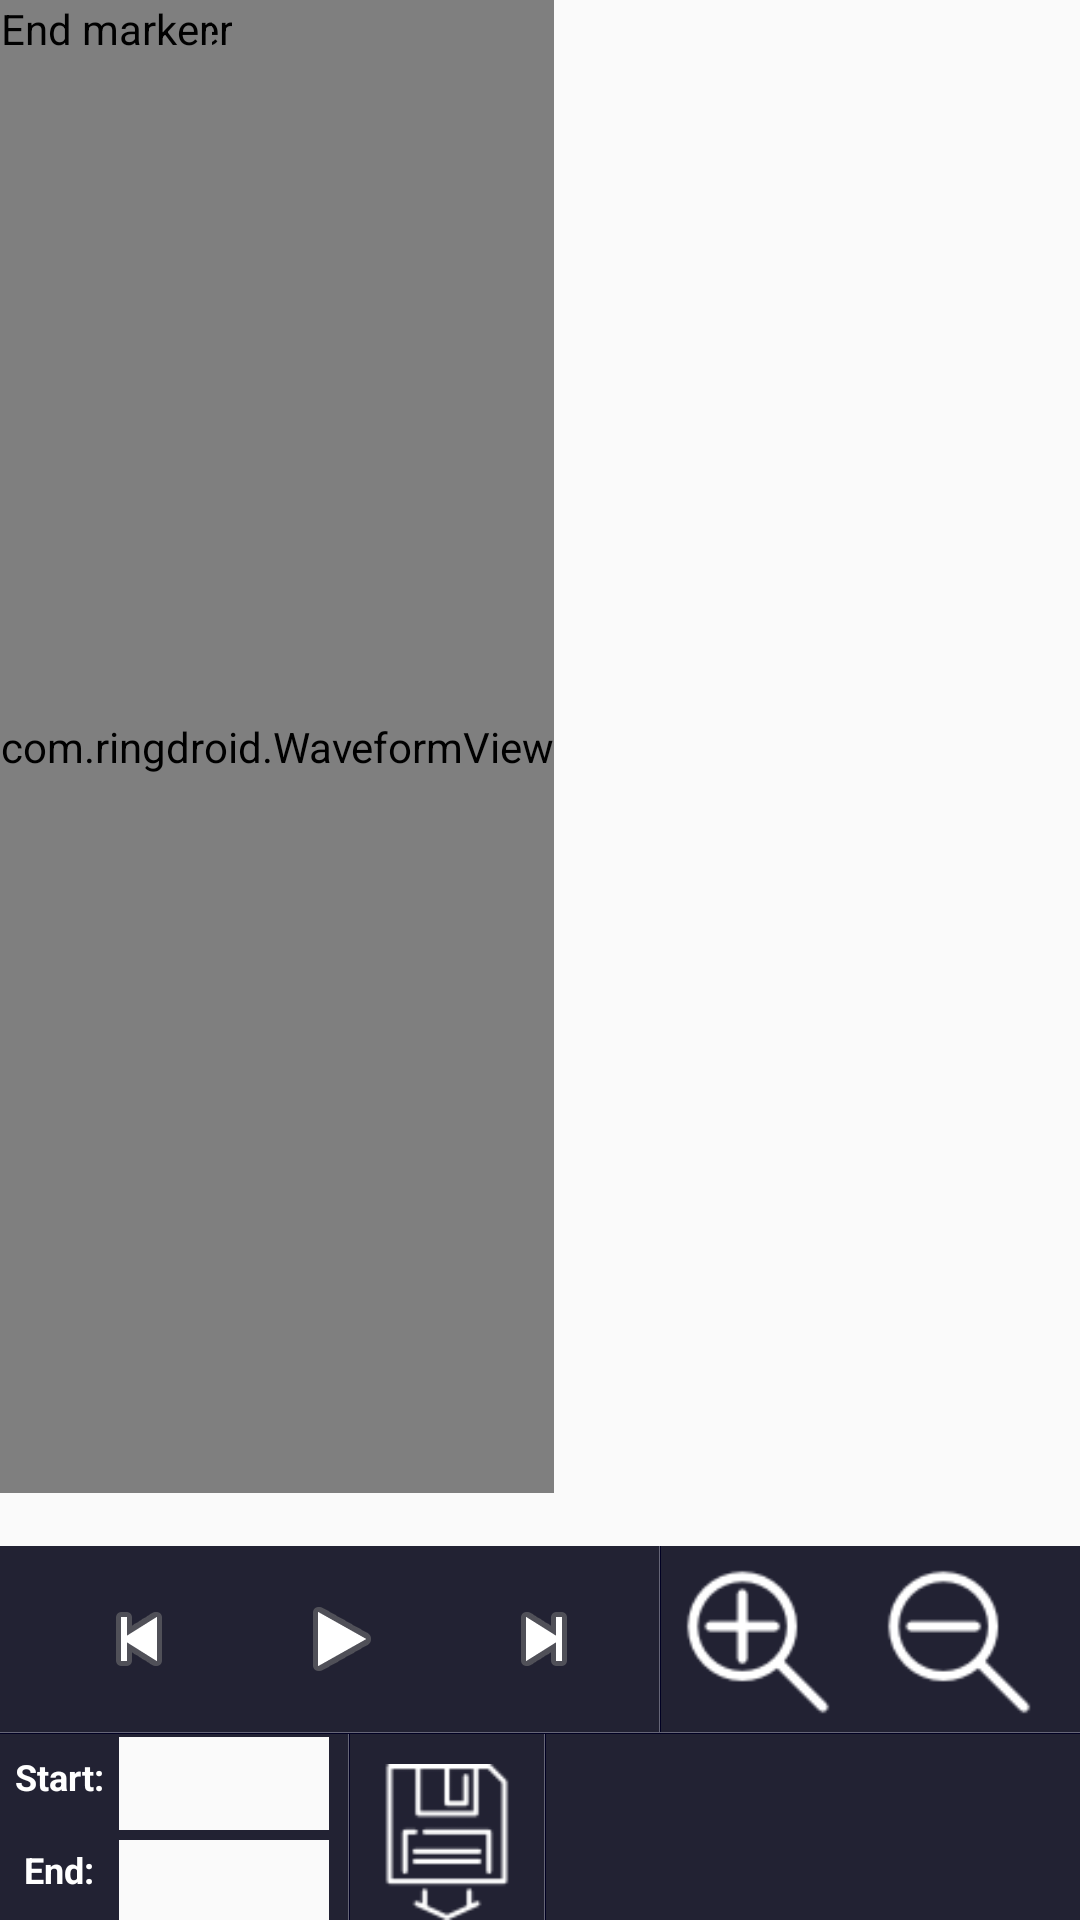

The Android layout XML behind this screen, and the referenced resources:
<!-- AndroidManifest.xml: application theme AppTheme -->
<!-- res/layout/editor.xml -->
<?xml version="1.0" encoding="utf-8"?>
<LinearLayout xmlns:android="http://schemas.android.com/apk/res/android"
    android:layout_width="fill_parent"
    android:layout_height="fill_parent"
    android:orientation="vertical">

    <AbsoluteLayout
        android:layout_width="wrap_content"
        android:layout_height="0px"
        android:layout_weight="1">

        <ImageView
            android:id="@+id/bkgnd"
            android:layout_width="fill_parent"
            android:layout_height="fill_parent"
            android:scaleType="centerCrop"
            android:src="@drawable/bkgnd" />

        <com.ringdroid.WaveformView
            android:id="@+id/waveform"
            android:layout_width="match_parent"
            android:layout_height="match_parent" />

        <com.ringdroid.MarkerView
            android:id="@+id/startmarker"
            android:layout_width="wrap_content"
            android:layout_height="wrap_content"
            android:contentDescription="@string/start_marker"
            android:nextFocusDown="@+id/endmarker"
            android:src="@drawable/marker_left" />

        <com.ringdroid.MarkerView
            android:id="@+id/endmarker"
            android:layout_width="wrap_content"
            android:layout_height="wrap_content"
            android:contentDescription="@string/end_marker"
            android:nextFocusDown="@+id/info"
            android:nextFocusUp="@+id/startmarker"
            android:src="@drawable/marker_right" />

    </AbsoluteLayout>

    <TextView
        android:id="@+id/info"
        style="@style/AudioFileInfoOverlayText"
        android:layout_width="fill_parent"
        android:layout_height="wrap_content"
        android:gravity="center"
        android:nextFocusDown="@+id/play"
        android:nextFocusUp="@+id/endmarker" />

    <LinearLayout
        style="@style/ToolbarBackground"
        android:layout_width="fill_parent"
        android:layout_height="62dip"
        android:gravity="center">

        <ImageButton
            android:id="@+id/rew"
            style="@android:style/MediaButton"
            android:layout_width="64dip"
            android:layout_height="52dip"
            android:layout_marginBottom="6dip"
            android:layout_marginTop="6dip"
            android:contentDescription="@string/rewind"
            android:src="@android:drawable/ic_media_previous" />

        <ImageButton
            android:id="@+id/play"
            style="@android:style/MediaButton"
            android:layout_width="71dip"
            android:layout_height="52dip"
            android:layout_marginBottom="6dip"
            android:layout_marginTop="6dip"
            android:contentDescription="@string/play"
            android:src="@android:drawable/ic_media_play" />

        <ImageButton
            android:id="@+id/ffwd"
            style="@android:style/MediaButton"
            android:layout_width="64dip"
            android:layout_height="52dip"
            android:layout_marginBottom="6dip"
            android:layout_marginRight="5dip"
            android:layout_marginTop="6dip"
            android:contentDescription="@string/ffwd"
            android:src="@android:drawable/ic_media_next" />

        <LinearLayout style="@style/VerticalDividerLeft" />

        <LinearLayout style="@style/VerticalDividerRight" />

        <ImageButton
            android:id="@+id/zoom_in"
            android:layout_width="52dip"
            android:layout_height="52dip"
            android:layout_marginBottom="8dip"
            android:layout_marginLeft="5dip"
            android:layout_marginTop="9dip"
            android:contentDescription="@string/zoom_in"
            android:background="@drawable/zoom" />

        <ImageButton
            android:layout_marginLeft="15dp"
            android:id="@+id/zoom_out"
            android:layout_width="52dip"
            android:layout_height="52dip"
            android:layout_marginBottom="8dip"
            android:layout_marginTop="9dip"
            android:contentDescription="@string/zoom_out"
            android:background="@drawable/zoom_out" />

    </LinearLayout>

    <LinearLayout style="@style/HorizontalDividerTop" />

    <LinearLayout style="@style/HorizontalDividerBottom" />

    <LinearLayout
        style="@style/ToolbarBackground"
        android:layout_width="fill_parent"
        android:layout_height="62dip"
        android:gravity="center_vertical">

        <LinearLayout
            android:layout_width="wrap_content"
            android:layout_height="fill_parent"
            android:layout_marginLeft="5dip"
            android:layout_marginRight="5dip"
            android:layout_marginTop="6dip"
            android:gravity="center"
            android:orientation="vertical">

            <TextView
                android:id="@+id/mark_start"
                android:layout_width="wrap_content"
                android:layout_height="31dip"
                android:clickable="true"
                android:text="@string/start_label"
                android:textColor="#ffffffff"
                android:textSize="12sp"
                android:textStyle="bold" />

            <TextView
                android:id="@+id/mark_end"
                android:layout_width="wrap_content"
                android:layout_height="31dip"
                android:clickable="true"
                android:text="@string/end_label"
                android:textColor="#ffffffff"
                android:textSize="12sp"
                android:textStyle="bold" />

        </LinearLayout>

        <LinearLayout
            android:layout_width="wrap_content"
            android:layout_height="fill_parent"
            android:layout_marginRight="5dip"
            android:gravity="center"
            android:orientation="vertical">

            <EditText
                android:id="@+id/starttext"
                android:layout_width="70dip"
                android:layout_height="31dip"
                android:layout_marginTop="5dip"
                android:contentDescription="@string/start_label"
                android:background="@color/white"
                android:textColor="@color/black"
                android:textSize="11sp"
                android:layout_marginBottom="1.5dp"/>

            <EditText
                android:layout_marginTop="1.5dp"
                android:id="@+id/endtext"
                android:layout_width="70dip"
                android:layout_height="31dip"
                android:contentDescription="@string/end_label"
                android:textColor="@color/black"
                android:textSize="11sp"
                android:background="@color/white"/>

        </LinearLayout>

        <LinearLayout style="@style/VerticalDividerLeft" />

        <LinearLayout style="@style/VerticalDividerRight" />

        <LinearLayout
            android:layout_width="wrap_content"
            android:layout_height="fill_parent"
            android:layout_marginLeft="5dip"
            android:layout_marginRight="5dip"
            android:gravity="center">

            <ImageButton
                android:id="@+id/save"
                android:layout_width="52dip"
                android:layout_height="52dip"
                android:layout_marginTop="5dip"
                android:background="@drawable/backup"
                android:contentDescription="@string/save_button" />

        </LinearLayout>

        <LinearLayout style="@style/VerticalDividerLeft" />

        <LinearLayout style="@style/VerticalDividerRight" />

    </LinearLayout>

</LinearLayout>
<!-- resources referenced by this layout -->
<resources>
  <color name="black">#FF000000</color>
  <color name="white">#fafafa</color>
  <!-- drawable backup: png bitmap (drawable, 1045 bytes) -->
  <!-- drawable zoom: png bitmap (drawable, 1445 bytes) -->
  <!-- drawable zoom_out: png bitmap (drawable, 1311 bytes) -->
  <string name="end_label">End:</string>
  <string name="end_marker">End marker</string>
  <string name="ffwd">Fast forward</string>
  <string name="play">Play</string>
  <string name="rewind">Rewind</string>
  <string name="save_button">Save</string>
  <string name="start_label">Start:</string>
  <string name="start_marker">Start marker</string>
  <string name="zoom_in">Zoom In</string>
  <string name="zoom_out">Zoom Out</string>
  <style name="AudioFileInfoOverlayText">
          <item name="android:paddingLeft">4px</item>
          <item name="android:paddingBottom">4px</item>
          <item name="android:textColor">#ffffffff</item>
          <item name="android:textSize">12sp</item>
          <item name="android:shadowColor">#000000</item>
          <item name="android:shadowDx">1</item>
          <item name="android:shadowDy">1</item>
          <item name="android:shadowRadius">1</item>
          <item name="android:focusable">true</item>
      </style>
  <style name="HorizontalDividerBottom">
          <item name="android:layout_width">fill_parent</item>
          <item name="android:layout_height">1px</item>
          <item name="android:background">#000022</item>
      </style>
  <style name="HorizontalDividerTop">
          <item name="android:layout_width">fill_parent</item>
          <item name="android:layout_height">1px</item>
          <item name="android:background">#666677</item>
      </style>
  <style name="ToolbarBackground">
          <item name="android:background">#222233</item>
      </style>
  <style name="VerticalDividerLeft">
          <item name="android:layout_width">1px</item>
          <item name="android:layout_height">fill_parent</item>
          <item name="android:layout_marginLeft">4px</item>
          <item name="android:background">#666677</item>
      </style>
  <style name="VerticalDividerRight">
          <item name="android:layout_width">1px</item>
          <item name="android:layout_height">fill_parent</item>
          <item name="android:layout_marginRight">4px</item>
          <item name="android:background">#000022</item>
      </style>
  <style name="AppTheme" parent="Theme.AppCompat.Light.NoActionBar">
          <item name="windowActionBar">false</item>
          <item name="windowNoTitle">true</item>
          <item name="android:dropDownListViewStyle">@style/mySpinnerStyle</item>
          <item name="fontPath">fonts/Oregon.ttf</item>
      </style>
  <style name="mySpinnerStyle" parent="android:Widget.ListView.DropDown">
          <item name="android:divider">#000000</item>
          <item name="android:dividerHeight">1dp</item>
      </style>
</resources>
